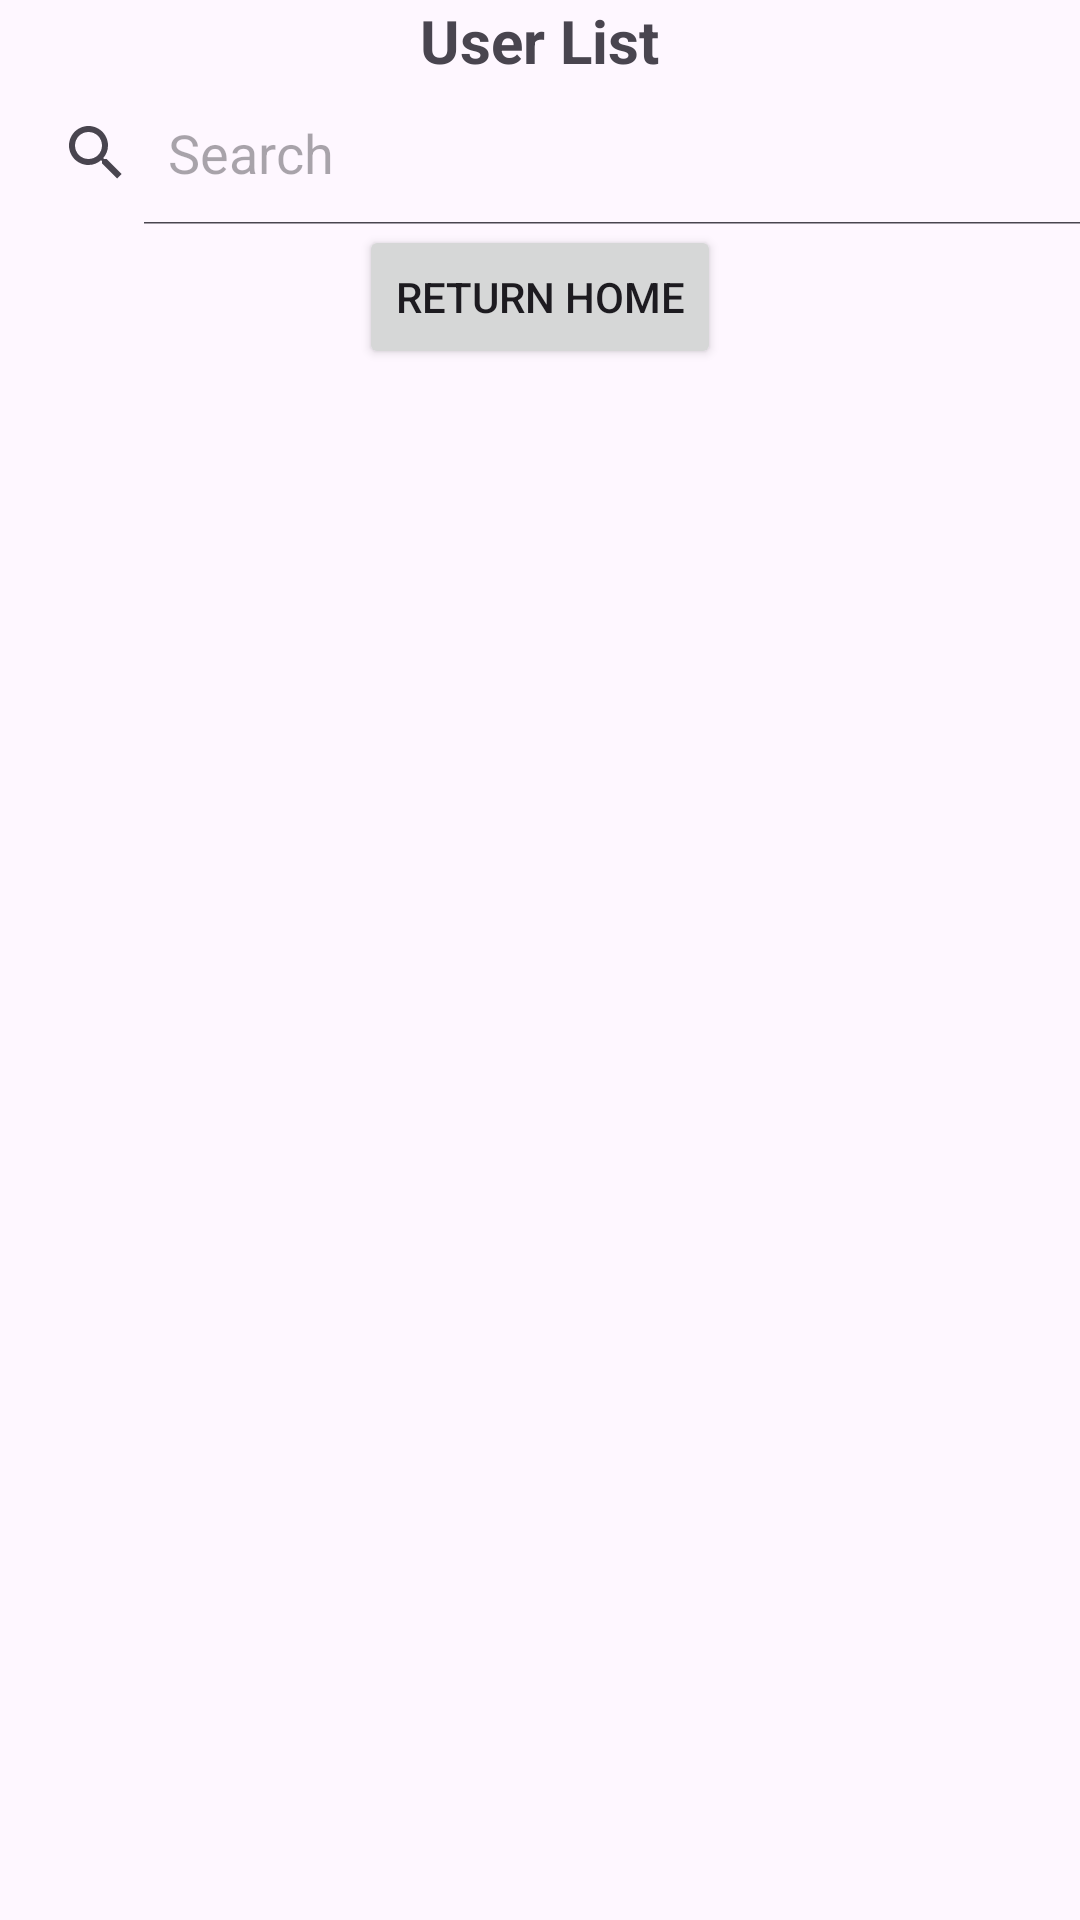

Produce the Android XML layout that renders to this screen, including the resource entries it uses.
<!-- AndroidManifest.xml: application theme Theme.Firebase_And -->
<!-- res/layout/activity_userlist.xml -->
<?xml version="1.0" encoding="utf-8"?>
<LinearLayout xmlns:android="http://schemas.android.com/apk/res/android"
    xmlns:app="http://schemas.android.com/apk/res-auto"
    xmlns:tools="http://schemas.android.com/tools"
    android:layout_width="match_parent"
    android:layout_height="match_parent"
    tools:context=".userlist"
    android:layout_margin="4dp">
<LinearLayout
    android:layout_width="wrap_content"
    android:layout_height="wrap_content"
    android:orientation="vertical">

    <TextView
        android:layout_width="wrap_content"
        android:layout_height="wrap_content"
        android:layout_gravity="center"
        android:text="User List"
        android:textSize="20sp"
        android:textStyle="bold"/>

    <SearchView
        android:id="@+id/searchView"
        android:layout_width="400dp"
        android:layout_height="wrap_content"
        android:iconifiedByDefault="false"
        android:queryHint="Search" />

    <LinearLayout
        android:layout_width="wrap_content"
        android:layout_height="wrap_content"
        android:layout_weight="2">

        <ListView
            android:id="@+id/userListView"
            android:layout_width="wrap_content"
            android:layout_height="wrap_content"/>
    </LinearLayout>
    <LinearLayout
        android:layout_width="wrap_content"
        android:layout_height="wrap_content">

    </LinearLayout>

    <Button
        android:id="@+id/btnbackhome"
        android:layout_width="wrap_content"
        android:layout_height="match_parent"
        android:layout_gravity="center"
        android:text="Return Home" />
</LinearLayout>

</LinearLayout>
<!-- resources referenced by this layout -->
<resources>
  <style name="Theme.Firebase_And" parent="Base.Theme.Firebase_And" />
  <style name="Base.Theme.Firebase_And" parent="Theme.Material3.DayNight.NoActionBar">
          
          
      </style>
</resources>
